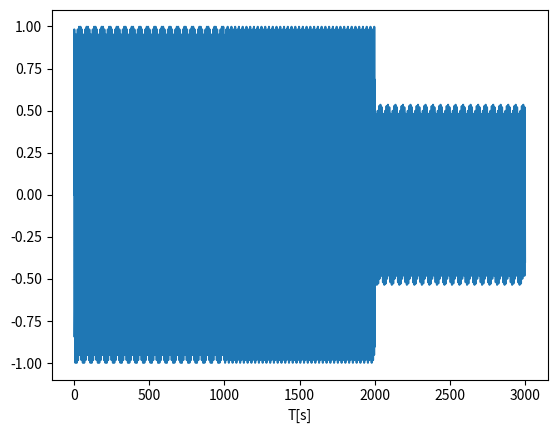

Here is the Python script that generated this plot:
import numpy as np
import matplotlib.pyplot as plt
sps=2000
freq_hz=440.0
duration_s=1

waveform= np.sin(2*np.pi* 440 * np.arange(sps* 0.5) / sps)
waveform2= np.sin(2*np.pi* 880* np.arange(sps* 0.5) / sps)
waveform3= np.sin(2*np.pi* 1320 * np.arange(sps* 0.5) / sps)

a= np.zeros(int(sps* 1.5))
a[0:int(sps*0.5)] += waveform
a[int(sps*0.5):int(sps*1)] += waveform2

a[int(sps*1):int(sps*1.5)] += (waveform *1)
a[int(sps*1):int(sps*1.5)] += (waveform2 *0.8)
a[int(sps*1):int(sps*1.5)] += (waveform3 *0.1)
a[int(sps*1):int(sps*1.5)] /= 3





import matplotlib.pyplot as plt
import numpy as np

b=list(a)
#y=2*np.sin(4*x)-x*2+10*x  #f(x)=2sin(4x)-x^2+10x
plt.plot(b)
plt.xlabel("T[s]")
plt.show()